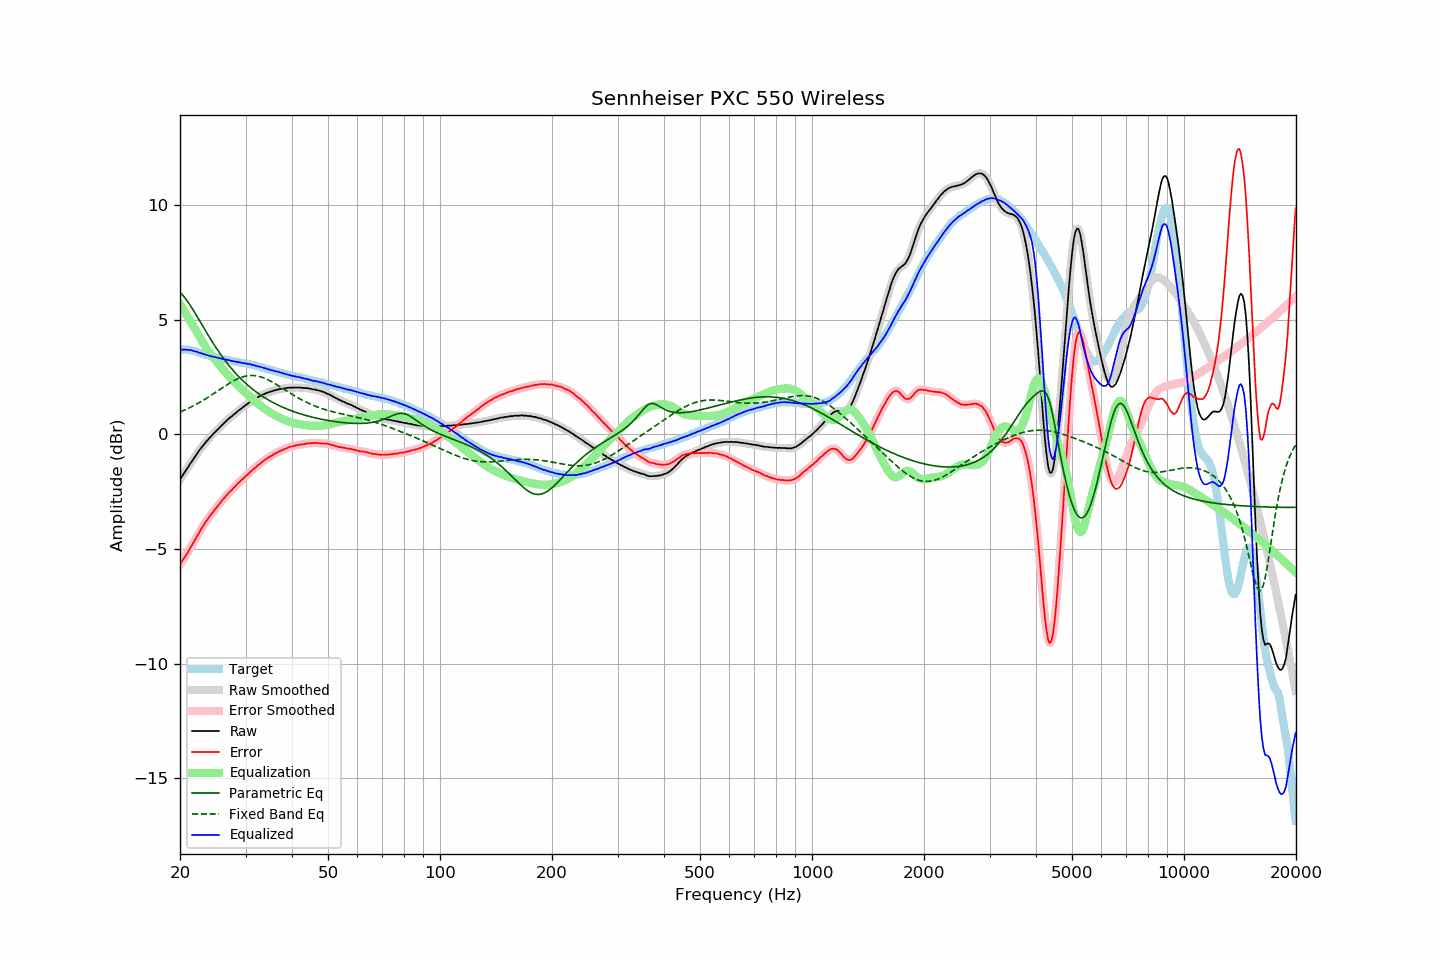

Data behind this chart, as committed beside it:
frequency, raw, error, smoothed, error_smoothed, equalization, parametric_eq, fixed_band_eq, equalized_raw, equalized_smoothed, target
20.00, -1.97, -5.67, -1.97, -5.67, 5.68, 6.20, 0.98, 3.71, 3.71, 3.70
20.20, -1.86, -5.56, -1.86, -5.56, 5.57, 6.13, 1.01, 3.71, 3.70, 3.70
20.40, -1.76, -5.46, -1.75, -5.46, 5.45, 6.05, 1.04, 3.70, 3.70, 3.70
20.61, -1.64, -5.34, -1.64, -5.35, 5.34, 5.96, 1.07, 3.70, 3.70, 3.70
20.81, -1.53, -5.23, -1.53, -5.23, 5.23, 5.87, 1.10, 3.70, 3.69, 3.70
21.02, -1.43, -5.13, -1.42, -5.12, 5.11, 5.77, 1.13, 3.68, 3.69, 3.70
21.23, -1.31, -4.99, -1.31, -5.00, 5.00, 5.67, 1.17, 3.69, 3.68, 3.68
21.44, -1.21, -4.88, -1.21, -4.88, 4.88, 5.56, 1.20, 3.67, 3.67, 3.67
21.66, -1.11, -4.76, -1.11, -4.76, 4.76, 5.45, 1.24, 3.65, 3.65, 3.65
21.87, -1.01, -4.64, -1.00, -4.64, 4.64, 5.33, 1.27, 3.63, 3.63, 3.63
22.09, -0.90, -4.52, -0.90, -4.52, 4.51, 5.22, 1.31, 3.61, 3.61, 3.62
22.31, -0.80, -4.39, -0.80, -4.39, 4.39, 5.10, 1.35, 3.59, 3.59, 3.59
22.54, -0.71, -4.28, -0.70, -4.27, 4.27, 4.98, 1.39, 3.56, 3.57, 3.57
22.76, -0.60, -4.15, -0.61, -4.15, 4.15, 4.86, 1.43, 3.55, 3.54, 3.55
22.99, -0.52, -4.04, -0.52, -4.03, 4.04, 4.74, 1.47, 3.52, 3.52, 3.52
23.22, -0.43, -3.92, -0.43, -3.92, 3.93, 4.62, 1.51, 3.50, 3.50, 3.49
23.45, -0.34, -3.81, -0.34, -3.81, 3.82, 4.51, 1.56, 3.48, 3.47, 3.47
23.69, -0.26, -3.72, -0.26, -3.71, 3.71, 4.39, 1.60, 3.45, 3.46, 3.46
23.92, -0.18, -3.61, -0.18, -3.62, 3.62, 4.27, 1.65, 3.44, 3.44, 3.44
24.16, -0.10, -3.52, -0.10, -3.52, 3.52, 4.16, 1.69, 3.42, 3.42, 3.43
24.40, -0.03, -3.43, -0.02, -3.43, 3.43, 4.05, 1.74, 3.40, 3.40, 3.40
24.65, 0.05, -3.33, 0.05, -3.34, 3.34, 3.94, 1.78, 3.39, 3.39, 3.38
24.89, 0.12, -3.24, 0.12, -3.25, 3.25, 3.83, 1.83, 3.37, 3.37, 3.36
25.14, 0.19, -3.16, 0.19, -3.16, 3.16, 3.72, 1.88, 3.35, 3.35, 3.35
25.39, 0.26, -3.07, 0.26, -3.07, 3.07, 3.62, 1.92, 3.33, 3.33, 3.33
25.65, 0.33, -2.99, 0.33, -2.99, 2.98, 3.52, 1.97, 3.31, 3.31, 3.32
25.91, 0.40, -2.89, 0.40, -2.90, 2.90, 3.42, 2.02, 3.30, 3.30, 3.29
26.16, 0.47, -2.81, 0.47, -2.81, 2.81, 3.32, 2.07, 3.29, 3.28, 3.28
26.43, 0.54, -2.73, 0.54, -2.73, 2.73, 3.23, 2.11, 3.27, 3.27, 3.27
26.69, 0.60, -2.65, 0.61, -2.65, 2.65, 3.13, 2.16, 3.25, 3.26, 3.25
26.96, 0.67, -2.57, 0.67, -2.57, 2.58, 3.05, 2.20, 3.25, 3.24, 3.24
27.23, 0.73, -2.50, 0.73, -2.50, 2.50, 2.96, 2.24, 3.23, 3.23, 3.23
27.50, 0.78, -2.44, 0.79, -2.43, 2.43, 2.87, 2.29, 3.21, 3.21, 3.22
27.77, 0.84, -2.36, 0.84, -2.36, 2.35, 2.79, 2.32, 3.20, 3.19, 3.20
28.05, 0.90, -2.29, 0.90, -2.29, 2.28, 2.71, 2.36, 3.18, 3.18, 3.19
28.33, 0.95, -2.21, 0.96, -2.21, 2.21, 2.64, 2.40, 3.16, 3.17, 3.17
28.62, 1.02, -2.14, 1.01, -2.14, 2.14, 2.56, 2.43, 3.16, 3.16, 3.16
28.90, 1.07, -2.07, 1.07, -2.07, 2.08, 2.49, 2.46, 3.15, 3.15, 3.14
29.19, 1.12, -2.00, 1.13, -2.00, 2.01, 2.42, 2.49, 3.13, 3.13, 3.12
29.48, 1.18, -1.94, 1.18, -1.94, 1.94, 2.35, 2.51, 3.12, 3.12, 3.12
29.78, 1.23, -1.88, 1.23, -1.88, 1.87, 2.28, 2.53, 3.10, 3.11, 3.11
30.08, 1.29, -1.81, 1.28, -1.81, 1.81, 2.22, 2.55, 3.10, 3.09, 3.10
30.38, 1.33, -1.75, 1.34, -1.75, 1.74, 2.16, 2.56, 3.07, 3.08, 3.08
30.68, 1.39, -1.68, 1.39, -1.68, 1.68, 2.10, 2.57, 3.07, 3.07, 3.07
30.99, 1.44, -1.61, 1.44, -1.61, 1.62, 2.04, 2.57, 3.06, 3.06, 3.05
31.30, 1.48, -1.56, 1.48, -1.55, 1.55, 1.98, 2.57, 3.04, 3.04, 3.04
31.61, 1.53, -1.49, 1.52, -1.50, 1.49, 1.93, 2.57, 3.02, 3.02, 3.02
31.93, 1.56, -1.44, 1.56, -1.44, 1.43, 1.87, 2.56, 2.99, 3.00, 3.00
32.24, 1.60, -1.37, 1.61, -1.38, 1.37, 1.82, 2.55, 2.97, 2.98, 2.97
32.57, 1.65, -1.31, 1.64, -1.32, 1.32, 1.77, 2.53, 2.97, 2.96, 2.96
32.89, 1.68, -1.27, 1.68, -1.26, 1.26, 1.72, 2.52, 2.94, 2.94, 2.95
33.22, 1.72, -1.20, 1.72, -1.21, 1.21, 1.68, 2.49, 2.93, 2.92, 2.92
33.55, 1.75, -1.15, 1.75, -1.15, 1.15, 1.63, 2.47, 2.90, 2.90, 2.91
33.89, 1.78, -1.10, 1.78, -1.10, 1.10, 1.59, 2.44, 2.88, 2.88, 2.88
34.23, 1.81, -1.05, 1.81, -1.05, 1.05, 1.55, 2.41, 2.86, 2.86, 2.86
34.57, 1.84, -1.00, 1.84, -1.00, 1.01, 1.50, 2.38, 2.85, 2.84, 2.84
34.92, 1.86, -0.96, 1.86, -0.96, 0.96, 1.46, 2.34, 2.82, 2.82, 2.82
35.27, 1.88, -0.93, 1.88, -0.92, 0.92, 1.42, 2.30, 2.80, 2.80, 2.81
35.62, 1.91, -0.87, 1.91, -0.88, 0.88, 1.39, 2.26, 2.79, 2.78, 2.79
35.97, 1.92, -0.84, 1.93, -0.84, 0.84, 1.35, 2.22, 2.76, 2.77, 2.76
... 635 more rows
